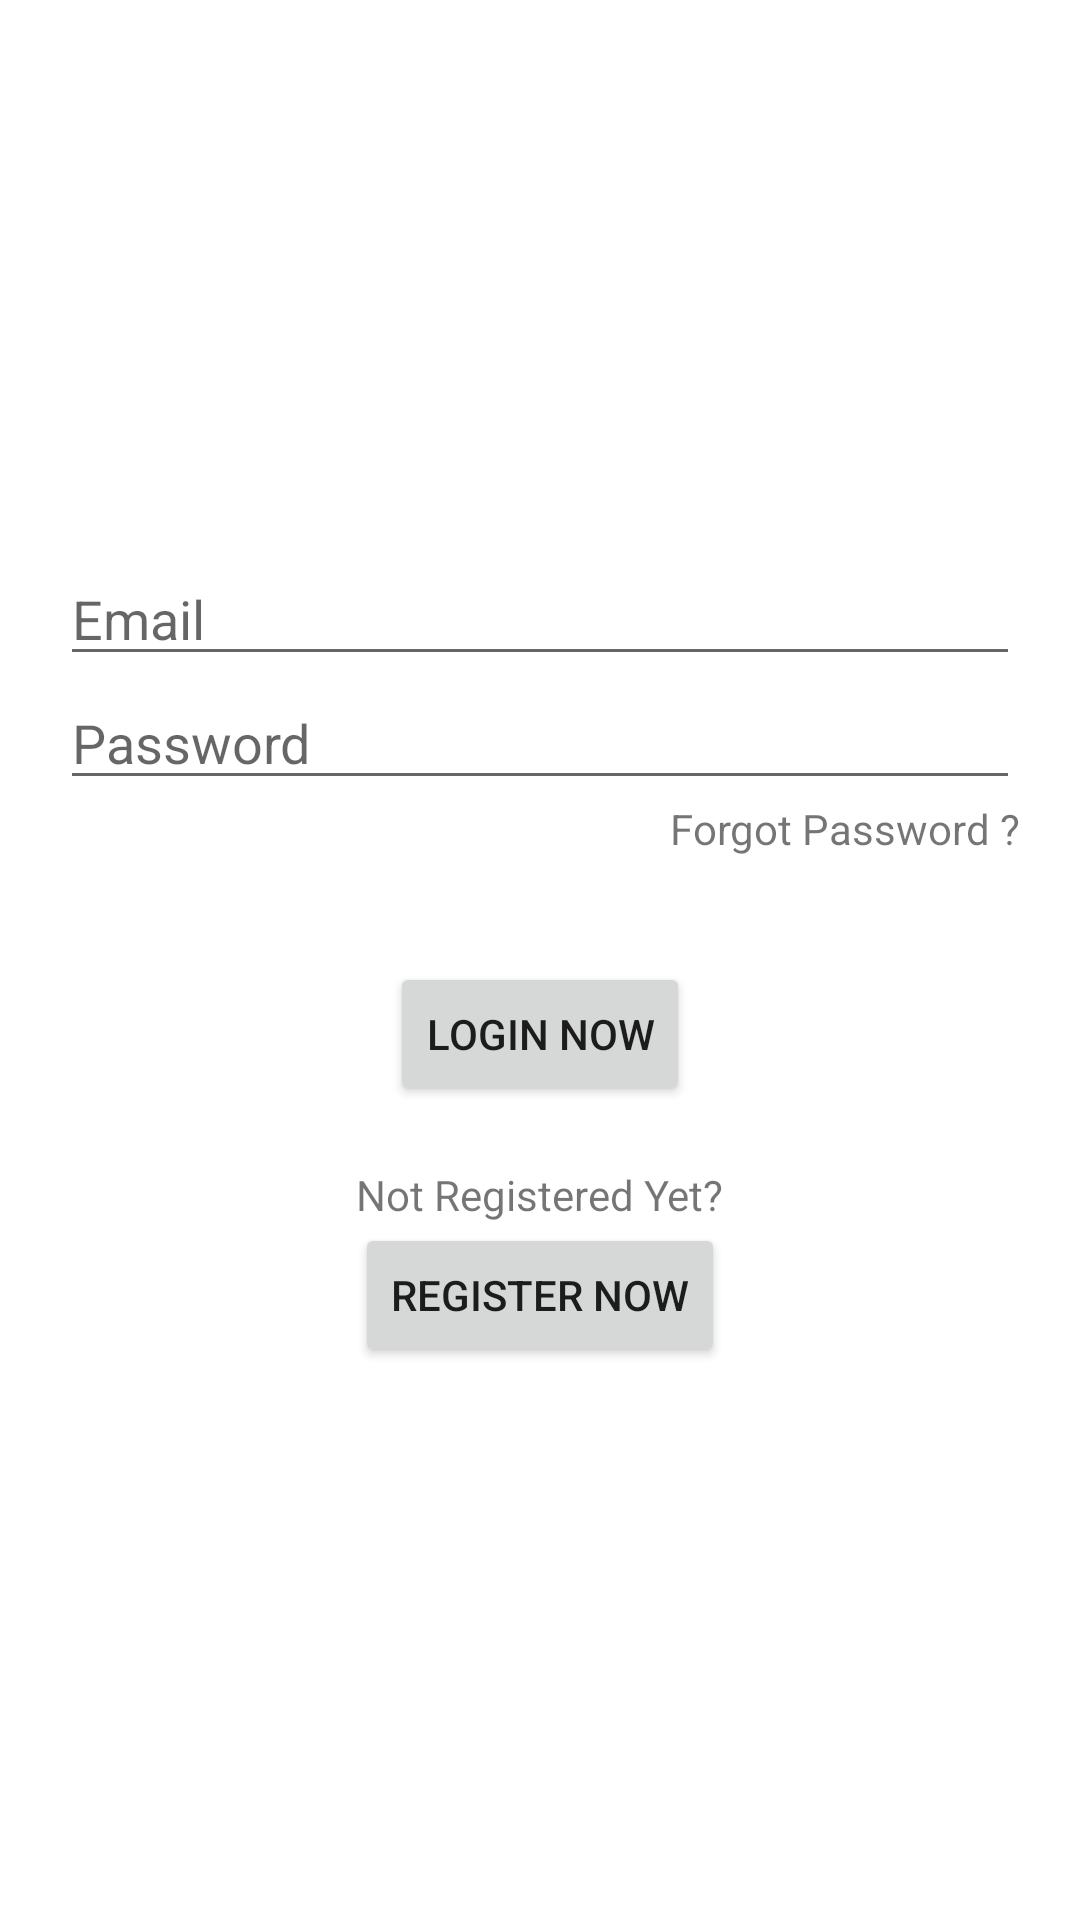

This screen was rendered from an Android layout file. Write that file and the resources it references.
<!-- AndroidManifest.xml: application theme Theme.Foodmunch -->
<!-- res/layout/activity_login_now.xml -->
<?xml version="1.0" encoding="utf-8"?>
<ScrollView xmlns:android="http://schemas.android.com/apk/res/android"
    xmlns:app="http://schemas.android.com/apk/res-auto"
    xmlns:tools="http://schemas.android.com/tools"
    android:layout_width="match_parent"
    android:layout_height="match_parent"
    tools:context=".LoginNow">

    <LinearLayout
        android:layout_width="match_parent"
        android:layout_height="match_parent"
        android:orientation="vertical"
        android:layout_gravity="center"
        android:padding="20dp"
        >

        <EditText
            android:id="@+id/email_login_ET"
            android:layout_width="match_parent"
            android:layout_height="wrap_content"
            android:hint="Email"
            android:inputType="textEmailAddress"
            />

        <EditText
            android:id="@+id/password_login_ET"
            android:layout_width="match_parent"
            android:layout_height="wrap_content"
            android:hint="Password"
            android:inputType="text"
            />
        <TextView
            android:id="@+id/forgot_pass_TV"
            android:layout_width="wrap_content"
            android:layout_height="wrap_content"
            android:text="Forgot Password ?"
            android:layout_gravity="end"
            android:layout_marginBottom="20dp"
            />
        <Button
            android:id="@+id/login_now"
            android:layout_width="wrap_content"
            android:layout_height="wrap_content"
            android:text="Login Now"
            android:layout_marginTop="15dp"
            android:layout_gravity="center"
            />
        <TextView
            android:layout_width="wrap_content"
            android:layout_height="wrap_content"
            android:text="Not Registered Yet?"
            android:layout_gravity="center"
            android:layout_marginTop="20dp"
            />

        <Button
            android:id="@+id/go_register_now"
            android:layout_width="wrap_content"
            android:layout_height="wrap_content"
            android:text="Register Now"
            android:layout_gravity="center"
            />



    </LinearLayout>



</ScrollView>
<!-- resources referenced by this layout -->
<resources>
  <style name="Theme.Foodmunch" parent="Theme.MaterialComponents.DayNight.DarkActionBar">
          
          <item name="colorPrimary">#F65701</item>
          <item name="colorPrimaryVariant">#F4AD32</item>
          <item name="colorOnPrimary">@color/white</item>
          
          <item name="colorSecondary">@color/teal_200</item>
          <item name="colorSecondaryVariant">@color/teal_700</item>
          <item name="colorOnSecondary">@color/black</item>
          
          <item name="android:statusBarColor" tools:targetApi="l">?attr/colorPrimaryVariant</item>
          
      </style>
  <color name="white">#FFFFFFFF</color>
  <color name="teal_200">#FF03DAC5</color>
  <color name="teal_700">#FF018786</color>
  <color name="black">#FF000000</color>
</resources>
